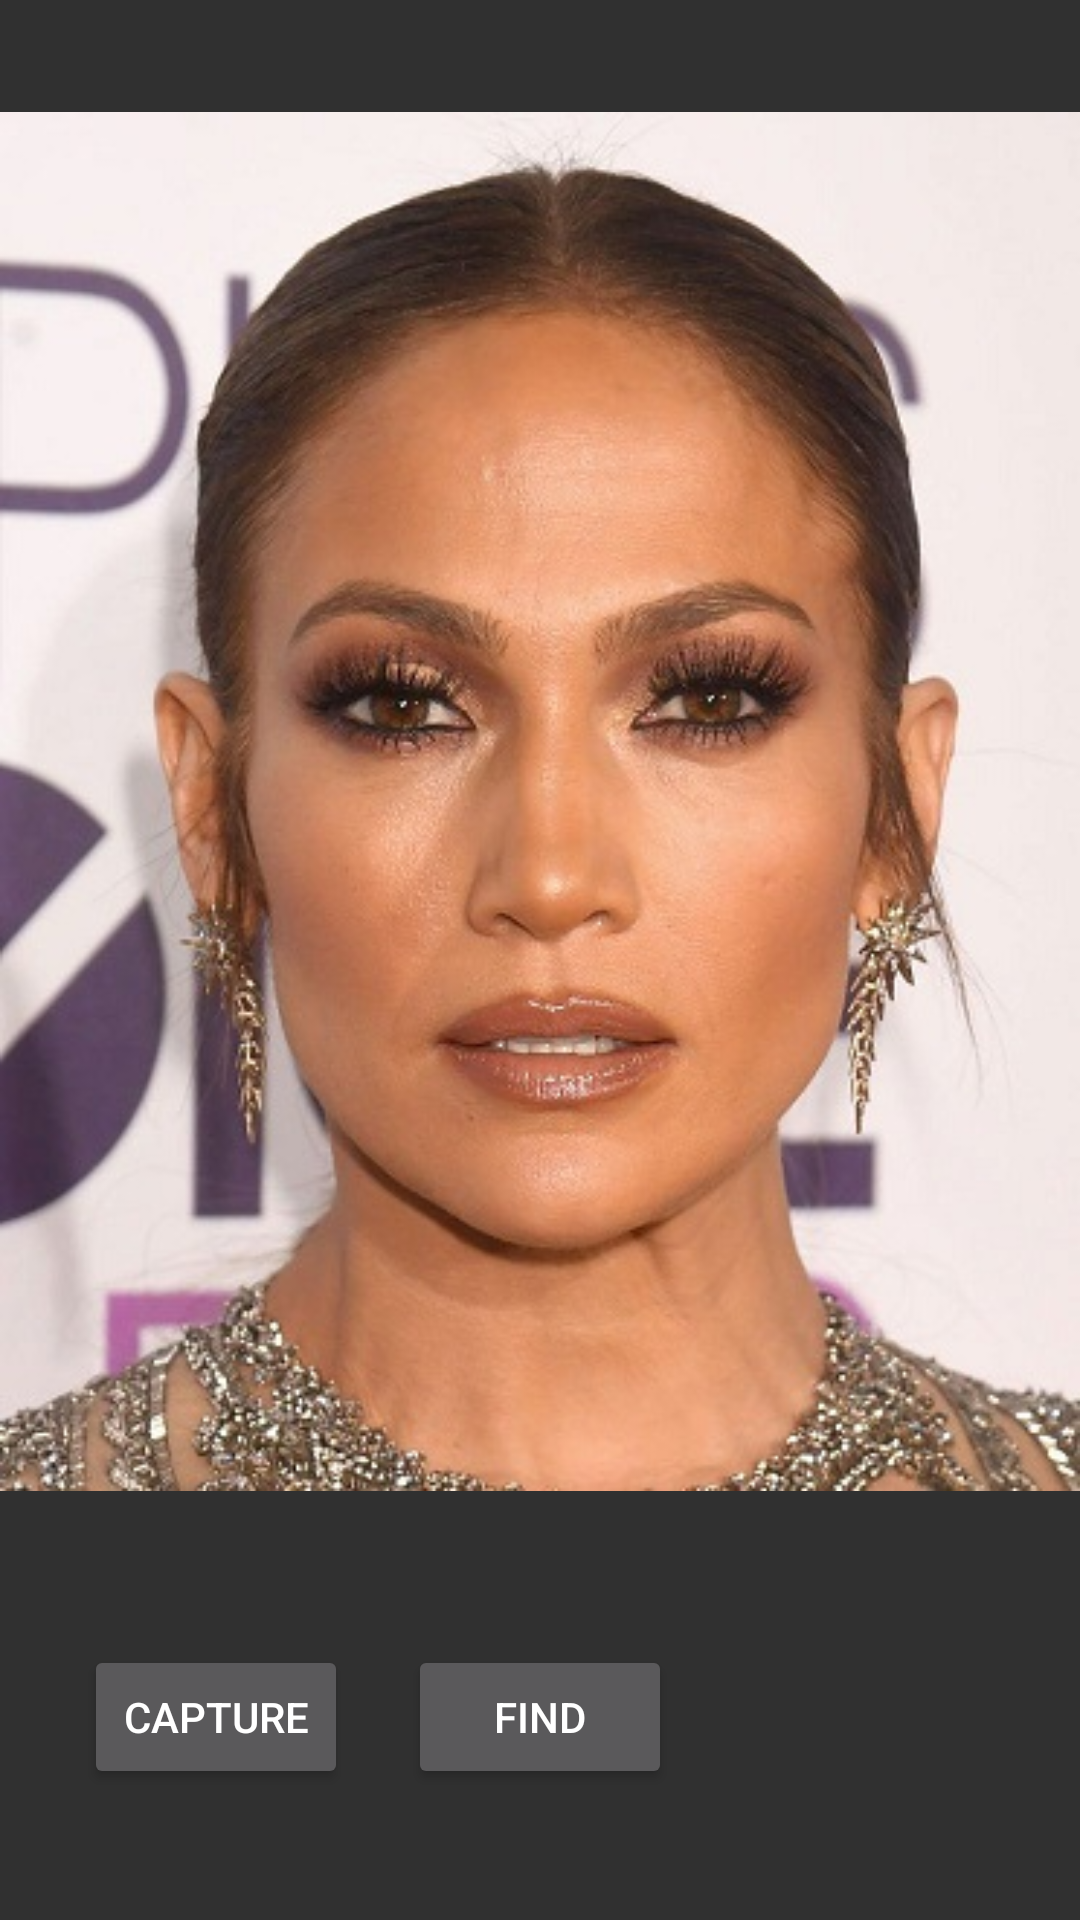

The Android layout XML behind this screen, and the referenced resources:
<!-- AndroidManifest.xml: application theme Theme.AppCompat.NoActionBar -->
<!-- res/layout/activity_face_recognition.xml -->
<?xml version="1.0" encoding="utf-8"?>
<androidx.constraintlayout.widget.ConstraintLayout xmlns:android="http://schemas.android.com/apk/res/android"
    xmlns:app="http://schemas.android.com/apk/res-auto"
    xmlns:tools="http://schemas.android.com/tools"
    android:layout_width="match_parent"
    android:layout_height="match_parent"
    tools:context=".faceRecognition">

    <ImageView
        android:id="@+id/imageView"
        android:layout_width="wrap_content"
        android:layout_height="wrap_content"
        app:layout_constraintBottom_toBottomOf="parent"
        app:layout_constraintEnd_toEndOf="parent"
        app:layout_constraintHorizontal_bias="0.589"
        app:layout_constraintStart_toStartOf="parent"
        app:layout_constraintTop_toTopOf="parent"
        app:layout_constraintVertical_bias="0.179"
        app:srcCompat="@drawable/jennif" />

    <Button
        android:id="@+id/button"
        android:layout_width="wrap_content"
        android:layout_height="wrap_content"
        android:text="find"
        app:layout_constraintBottom_toBottomOf="parent"
        app:layout_constraintEnd_toEndOf="parent"
        app:layout_constraintStart_toStartOf="parent"
        app:layout_constraintTop_toBottomOf="@+id/imageView" />

    <Button
        android:id="@+id/capture"
        android:layout_width="wrap_content"
        android:layout_height="wrap_content"
        android:text="capture"
        app:layout_constraintBottom_toBottomOf="parent"
        app:layout_constraintEnd_toStartOf="@+id/button"
        app:layout_constraintHorizontal_bias="0.581"
        app:layout_constraintStart_toStartOf="parent"
        app:layout_constraintTop_toTopOf="@+id/button"
        app:layout_constraintVertical_bias="0.0" />
</androidx.constraintlayout.widget.ConstraintLayout>
<!-- resources referenced by this layout -->
<resources>
  <!-- drawable jennif: jpg bitmap (drawable, 61412 bytes) -->
</resources>
